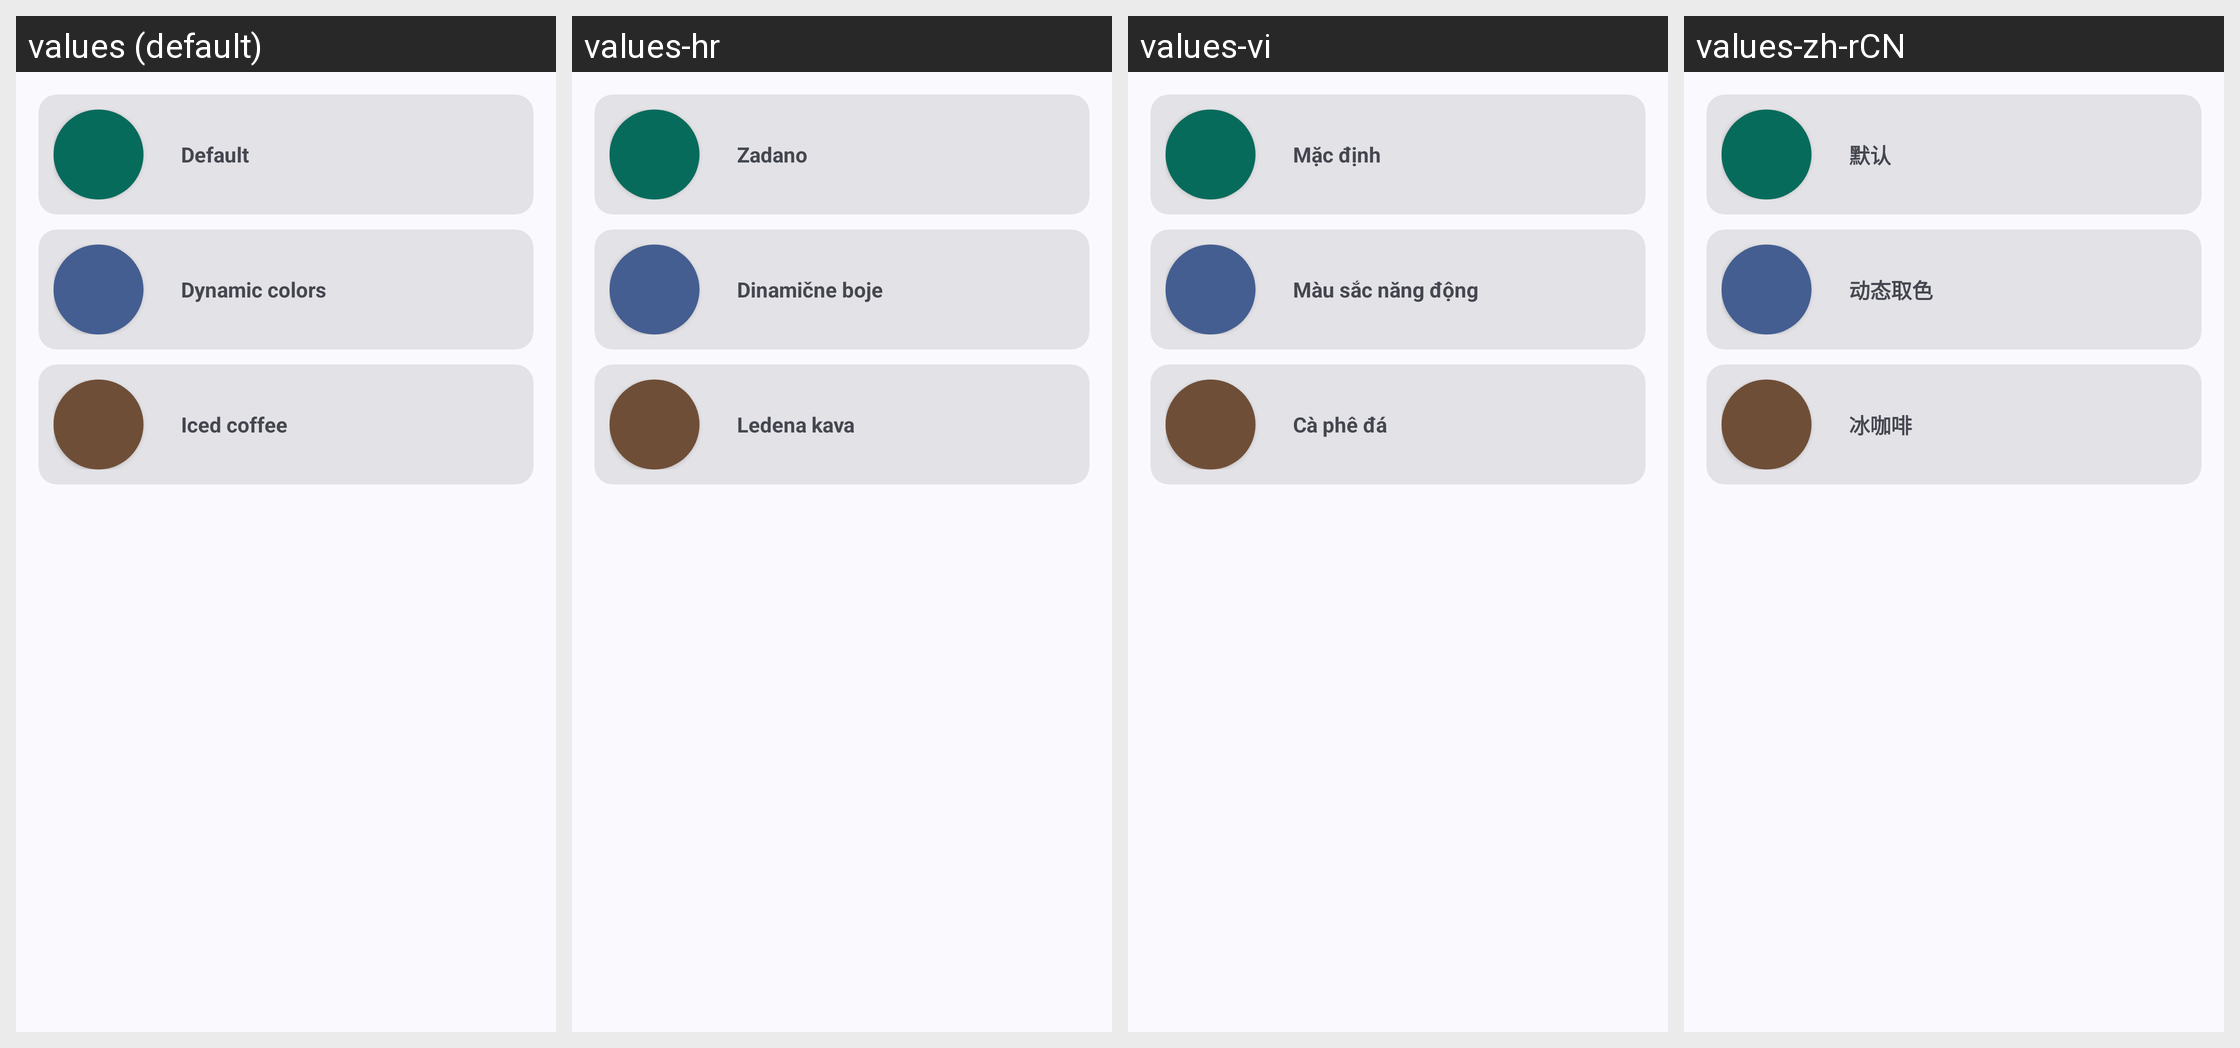

The same Android screen rendered under several of its app's locales, left to right. List the strings drawn on it with the default value and each locale's translation.
Android screen res/layout/theme_chooser.xml rendered under 4 locales, left to right: values (default), values-hr, values-vi, values-zh-rCN. Device: Nexus 5 (rendered at 1080×1920; each locale shown at half size, 540×960, under a caption strip naming it); theme AppTheme.
Other locales in the repository, not shown: values-ar, values-cs, values-de, values-es, values-fr, values-nb-rNO, values-pt, values-pt-rBR, values-ru, values-zh-rTW.
Strings drawn on this screen, with the default value and each locale's value (text and hints the layout hard-codes, and strings that could not be matched under every locale, appear in the picture but are not listed):

default_theme
  values: Default
  values-hr: Zadano
  values-vi: Mặc định
  values-zh-rCN: 默认

monet_theme
  values: Dynamic colors
  values-hr: Dinamične boje
  values-vi: Màu sắc năng động
  values-zh-rCN: 动态取色

coffee_theme
  values: Iced coffee
  values-hr: Ledena kava
  values-vi: Cà phê đá
  values-zh-rCN: 冰咖啡
